Labelled photos from "train_test_data", an image-classification folder in kmk9461/Interests_Portfolio. The possible labels are: crochet stitches, knitting stitches.

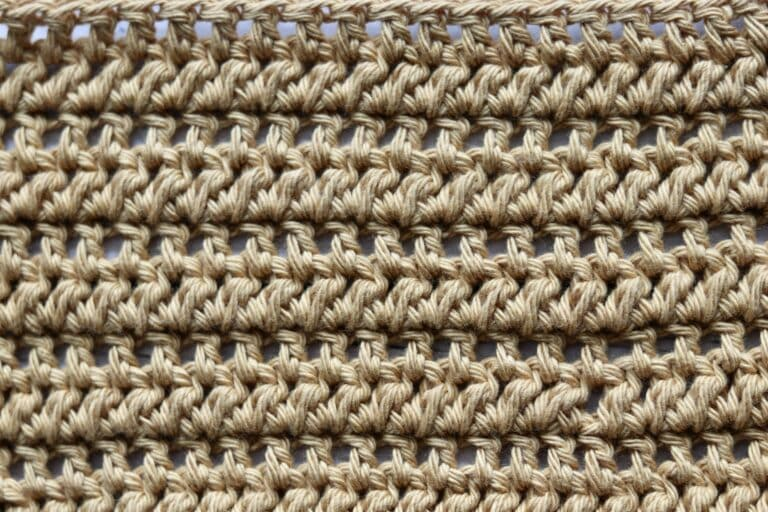
Label: crochet stitches

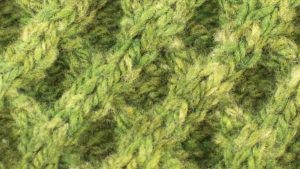
Label: knitting stitches

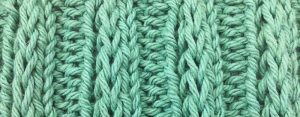
Label: knitting stitches

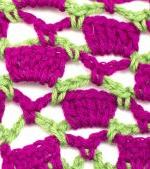
Label: crochet stitches

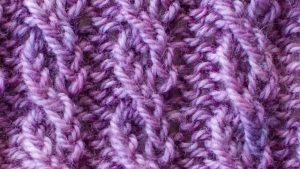
Label: knitting stitches

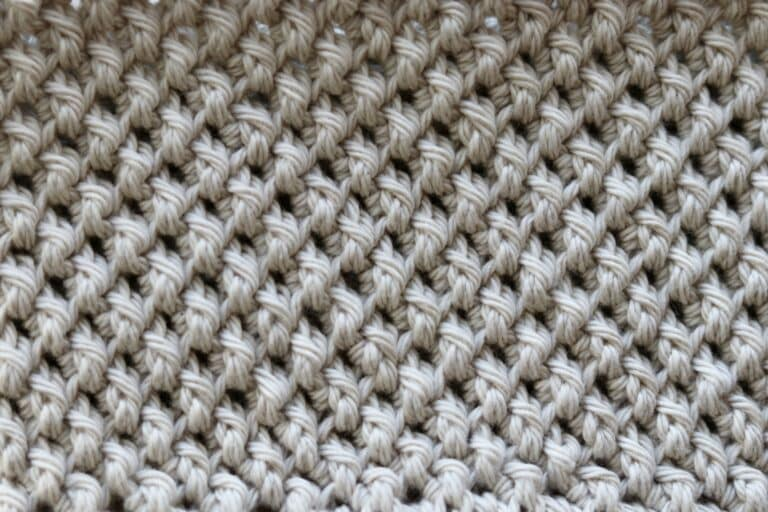
Label: crochet stitches
